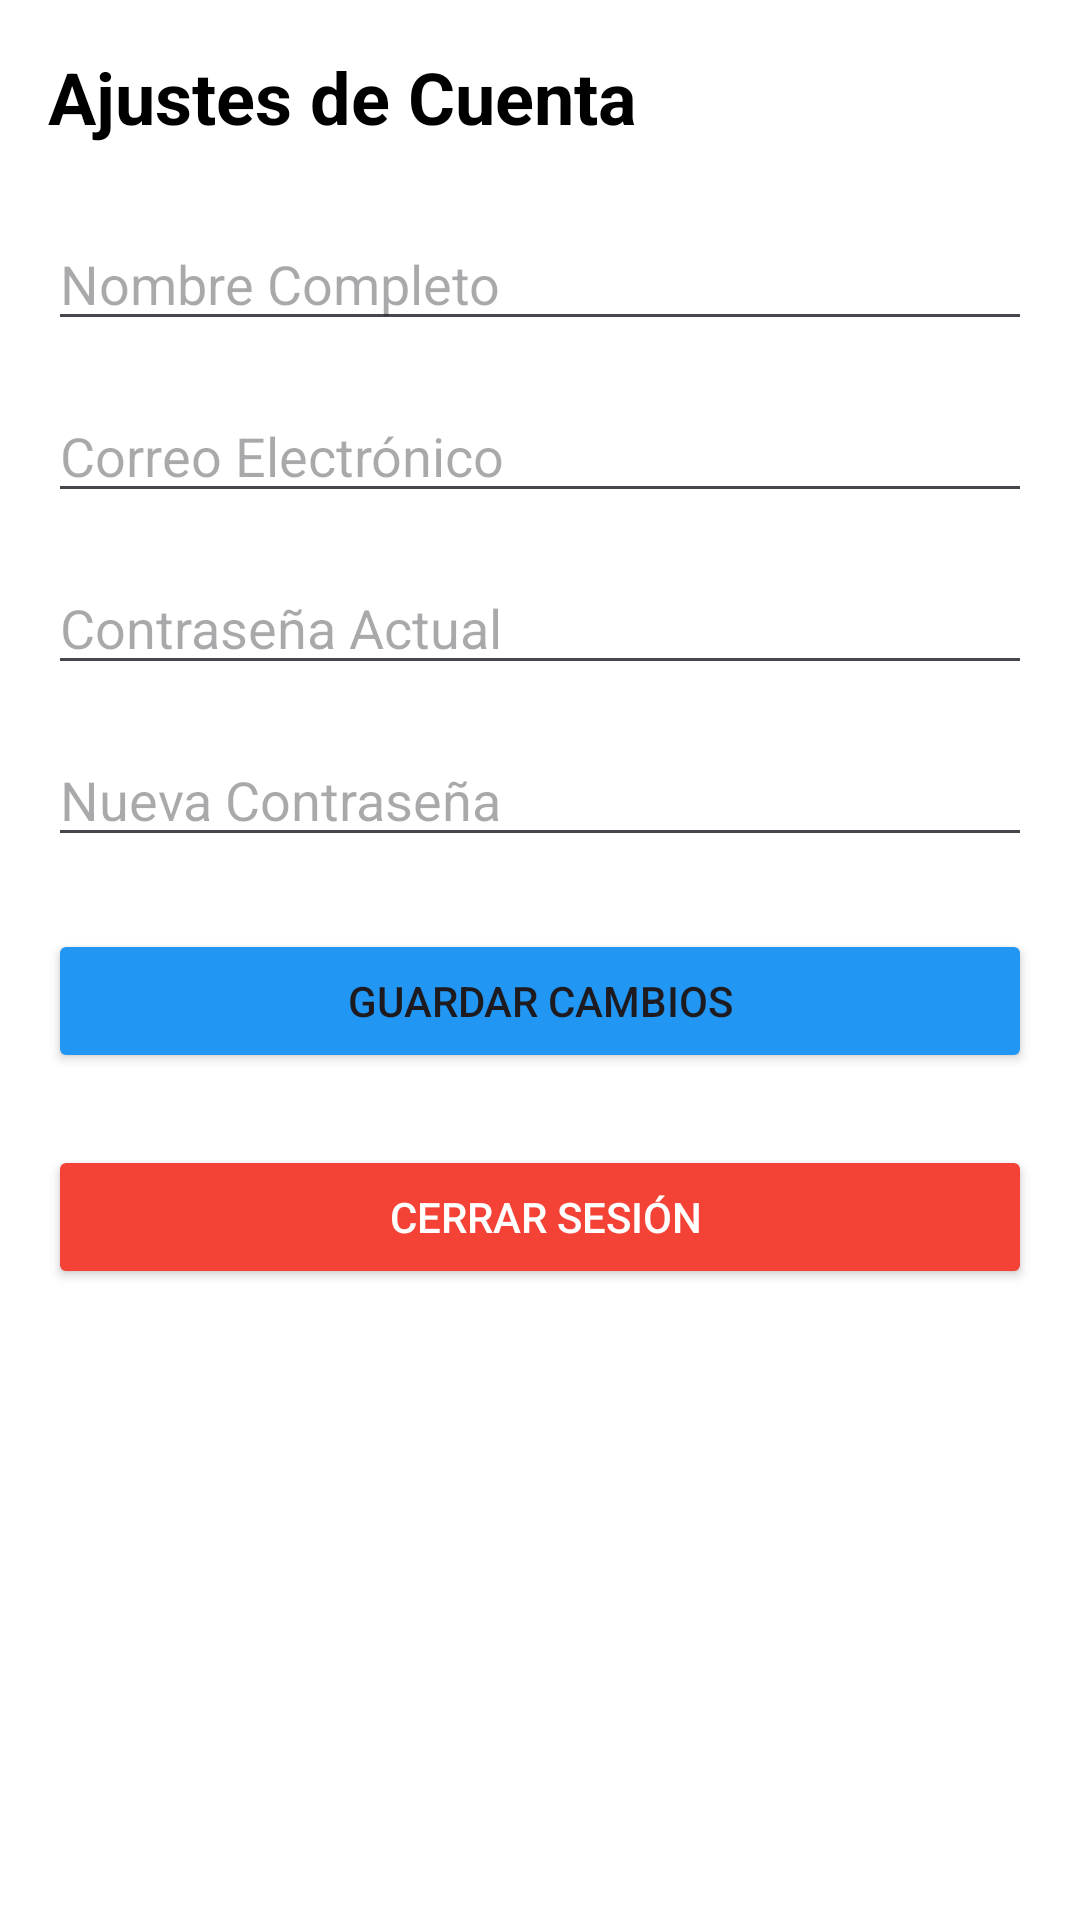

Write the Android layout XML for this screen, with the resource values it uses.
<!-- AndroidManifest.xml: application theme Theme.ProyectoVoluntariado -->
<!-- res/layout/fragment_settings.xml -->
<?xml version="1.0" encoding="utf-8"?>
<LinearLayout xmlns:android="http://schemas.android.com/apk/res/android"
    xmlns:app="http://schemas.android.com/apk/res-auto"
    android:layout_width="match_parent"
    android:layout_height="match_parent"
    android:orientation="vertical"
    android:padding="16dp"
    android:background="#FFFFFF">

    <TextView
        android:layout_width="wrap_content"
        android:layout_height="wrap_content"
        android:text="Ajustes de Cuenta"
        android:textSize="24sp"
        android:textStyle="bold"
        android:layout_marginBottom="24dp"
        android:textColor="@android:color/black"/>

    <EditText
        android:layout_width="match_parent"
        android:layout_height="wrap_content"
        android:hint="Nombre Completo"
        android:inputType="textPersonName"
        android:layout_marginBottom="16dp"/>

    <EditText
        android:layout_width="match_parent"
        android:layout_height="wrap_content"
        android:hint="Correo Electrónico"
        android:inputType="textEmailAddress"
        android:layout_marginBottom="16dp"/>

    <EditText
        android:layout_width="match_parent"
        android:layout_height="wrap_content"
        android:hint="Contraseña Actual"
        android:inputType="textPassword"
        android:layout_marginBottom="16dp"/>

     <EditText
        android:layout_width="match_parent"
        android:layout_height="wrap_content"
        android:hint="Nueva Contraseña"
        android:inputType="textPassword"
        android:layout_marginBottom="24dp"/>

    <Button
        android:layout_width="match_parent"
        android:layout_height="wrap_content"
        android:text="Guardar Cambios"
        android:backgroundTint="#2196F3"
        android:layout_marginBottom="24dp"/>

    <Button
        android:id="@+id/btnLogout"
        android:layout_width="match_parent"
        android:layout_height="wrap_content"
        android:text="Cerrar Sesión"
        android:backgroundTint="#F44336"
        android:textColor="#FFFFFF"
        android:drawableStart="@drawable/ic_logout"
        android:paddingStart="16dp"
        app:iconGravity="textStart"
        android:drawablePadding="8dp"/>

</LinearLayout>
<!-- resources referenced by this layout -->
<resources>
  <style name="Theme.ProyectoVoluntariado" parent="Base.Theme.ProyectoVoluntariado" />
  <style name="Base.Theme.ProyectoVoluntariado" parent="Theme.Material3.DayNight.NoActionBar">
          
          
      </style>
</resources>
